Run: headless pygame with SDL's dummy video driver; simulated clock (each Clock.tick advances the game by its frame time, no real sleeping); random seed 0; keys injected as events and as key.get_pressed() state; no mouse input.
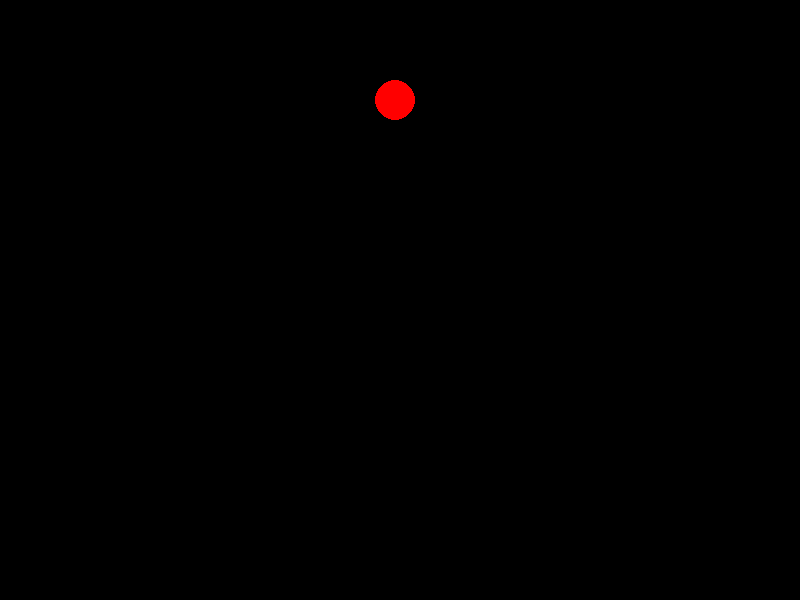
Frame 1 of 4 · flips 1–60 · no input
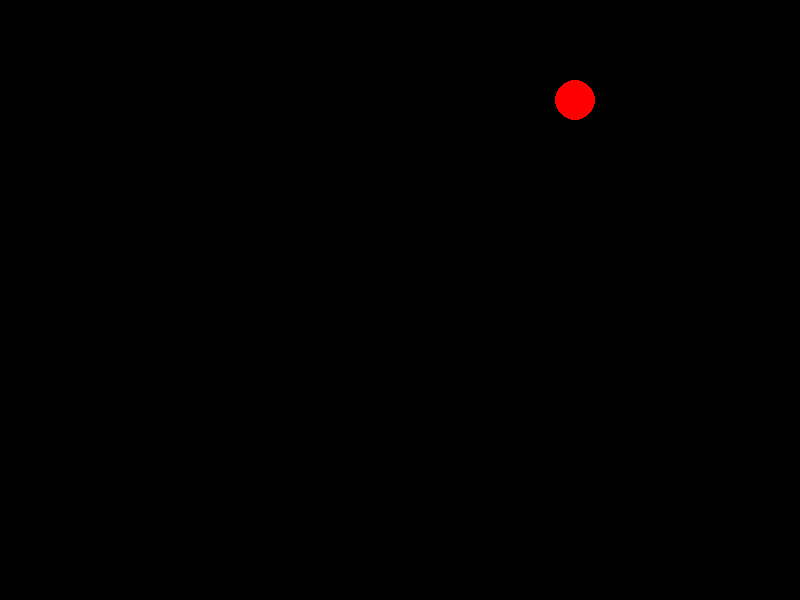
Frame 2 of 4 · flips 61–180 · tapped SPACE, RETURN · held RIGHT (→), D
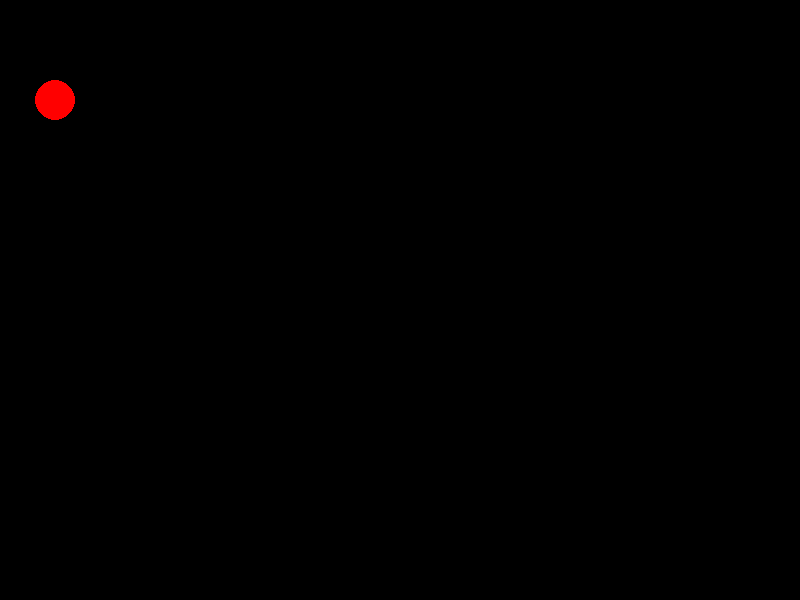
Frame 3 of 4 · flips 181–300 · held DOWN (↓), S
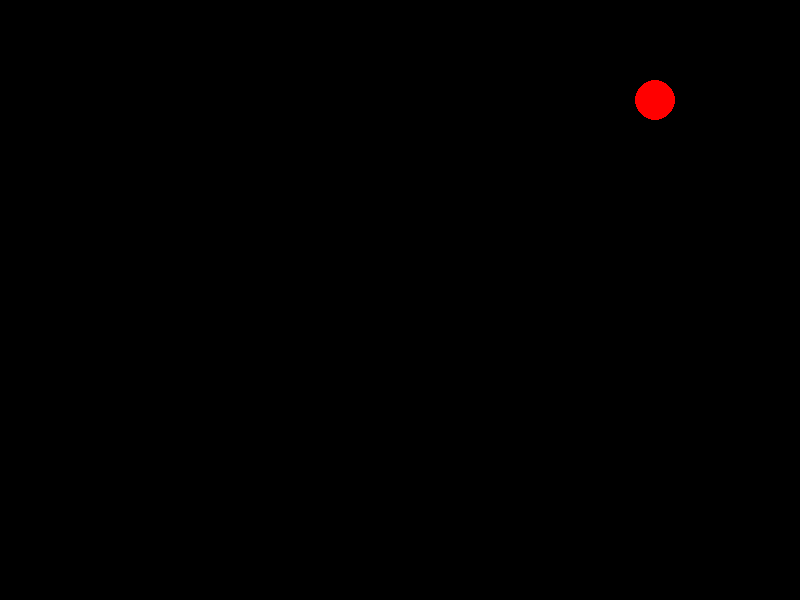
Frame 4 of 4 · flips 301–420 · held LEFT (←), A, UP (↑), W

The pygame program that drew these frames:

import pygame

pygame.init()
screen = pygame.display.set_mode((800, 600))
pygame.display.set_caption("Moving Circle Animation")

x, y = 100, 100
radius = 20
speed = 5

running = True
while running:
    for event in pygame.event.get():
        if event.type == pygame.QUIT:
            running = False

    screen.fill((0, 0, 0))  # Fill the screen with black

    pygame.draw.circle(screen, (255, 0, 0), (x, y), radius)

    x += speed
    if x > 800 - radius or x < radius:
        speed = -speed

    pygame.display.flip()  # Update the screen
    pygame.time.delay(30)

pygame.quit()
